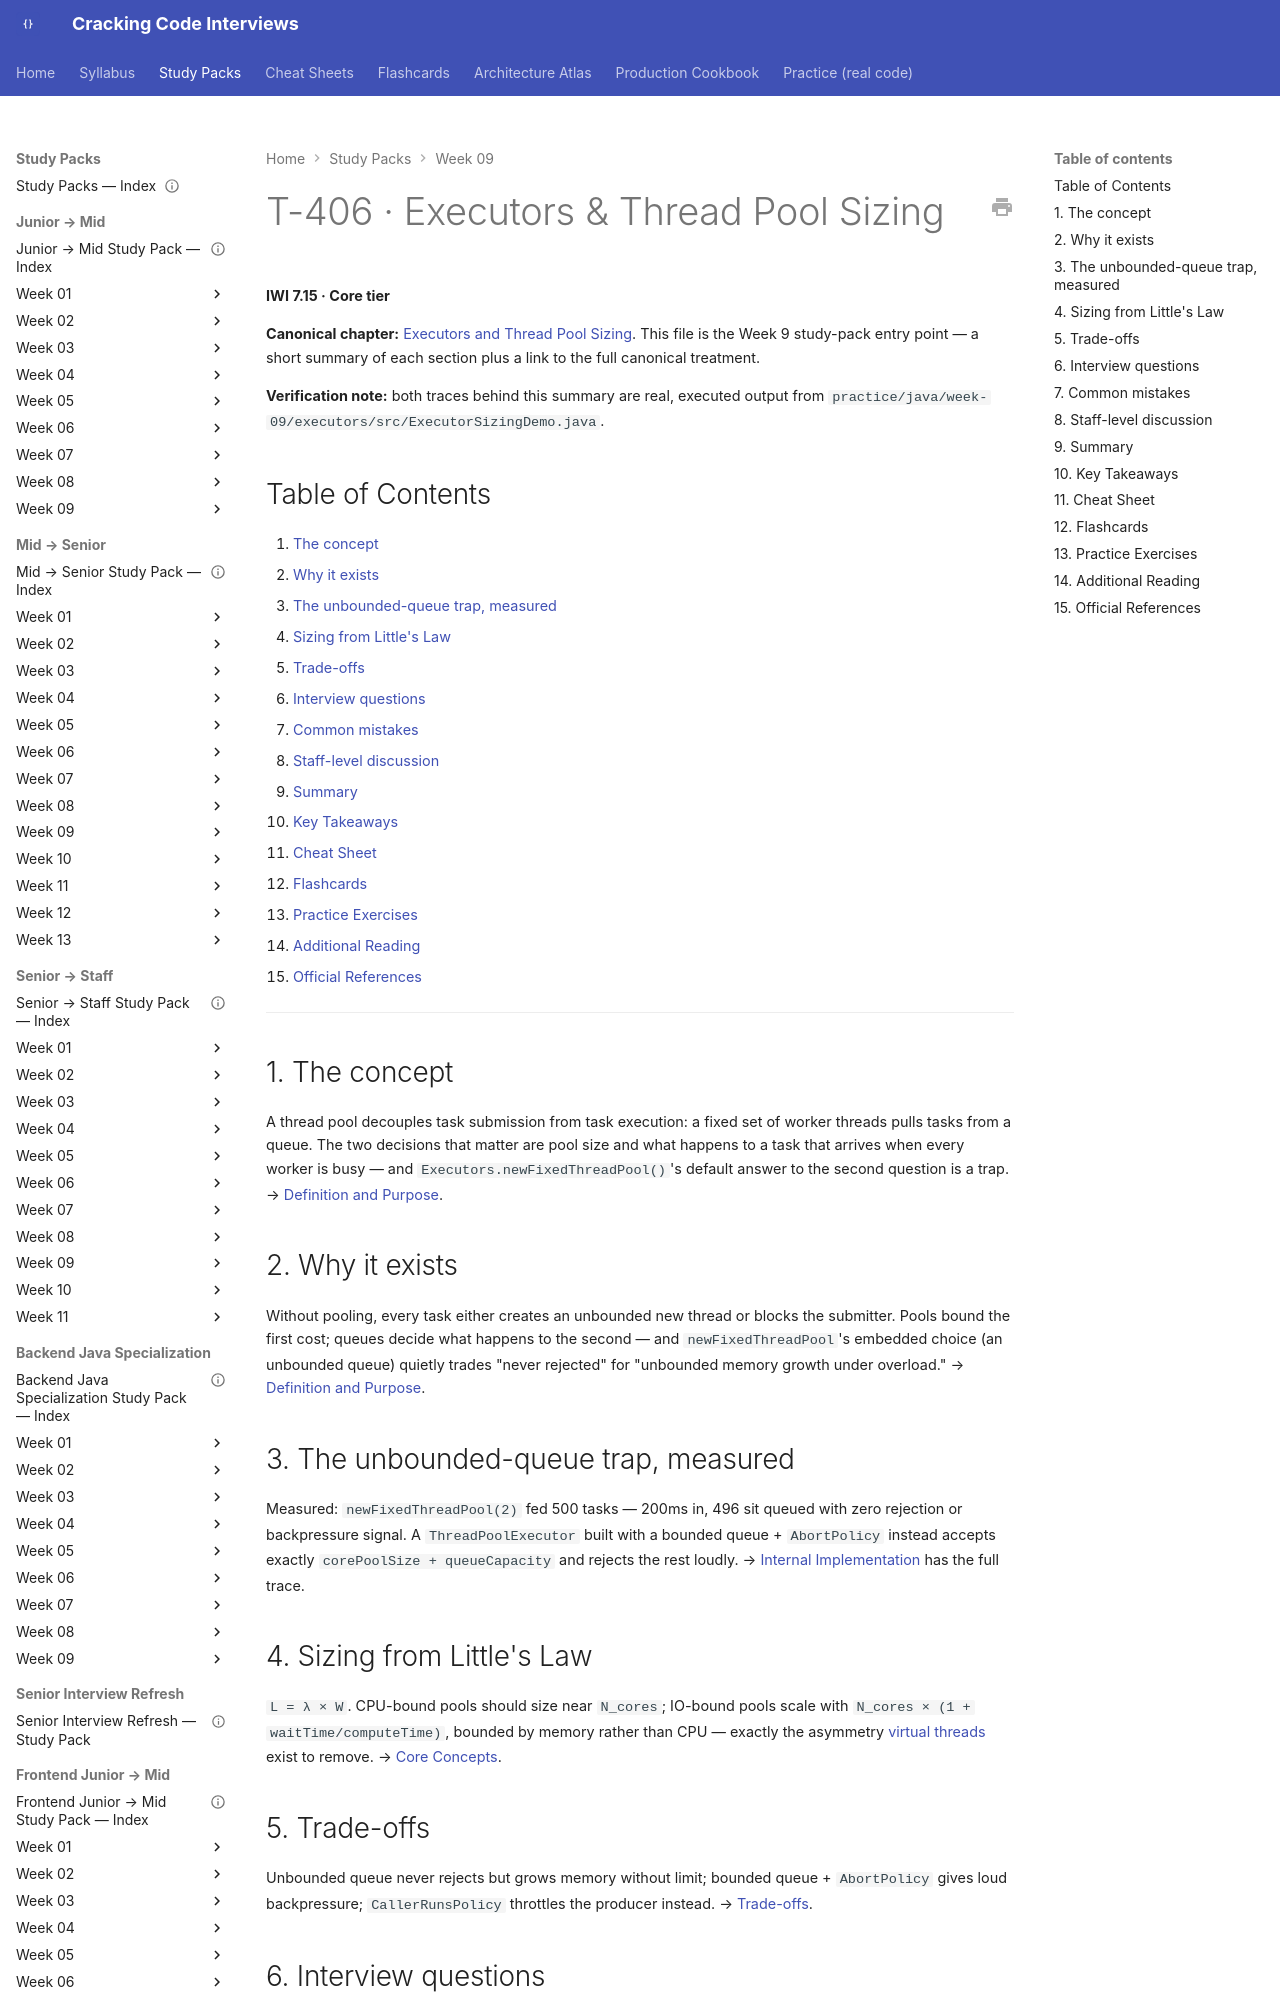

repository: JuanMelendres/cracking-code-interviews · page: study-packs/week-09/02-executors-and-thread-pool-sizing/index.html · generator: mkdocs

---
title: "T-406 · Executors & Thread Pool Sizing"
topic_id: T-406
domain: Concurrency
tier: Core
iwi: 7.15
prerequisites: [T-401]
unlocks: [T-410]
week: 9
last_reviewed: 2026-07-30
canonical: ../../syllabus/02-java/concurrency/executors-and-thread-pool-sizing.md
---

# T-406 · Executors & Thread Pool Sizing

**IWI 7.15 · Core tier**

**Canonical chapter:** [Executors and Thread Pool Sizing](../../syllabus/02-java/concurrency/executors-and-thread-pool-sizing.md). This file is the Week 9 study-pack entry point — a short summary of each section plus a link to the full canonical treatment.

**Verification note:** both traces behind this summary are real, executed output from `practice/java/week-09/executors/src/ExecutorSizingDemo.java`.

## Table of Contents

1. [The concept](#1-the-concept)
2. [Why it exists](#2-why-it-exists)
3. [The unbounded-queue trap, measured](#3-the-unbounded-queue-trap-measured)
4. [Sizing from Little's Law](#4-sizing-from-littles-law)
5. [Trade-offs](#5-trade-offs)
6. [Interview questions](#6-interview-questions)
7. [Common mistakes](#7-common-mistakes)
8. [Staff-level discussion](#8-staff-level-discussion)
9. [Summary](#9-summary)
10. [Key Takeaways](#10-key-takeaways)
11. [Cheat Sheet](#11-cheat-sheet)
12. [Flashcards](#12-flashcards)
13. [Practice Exercises](#13-practice-exercises)
14. [Additional Reading](#14-additional-reading)
15. [Official References](#15-official-references)

---

## 1. The concept

A thread pool decouples task submission from task execution: a fixed set of worker threads pulls tasks from a queue. The two decisions that matter are pool size and what happens to a task that arrives when every worker is busy — and `Executors.newFixedThreadPool()`'s default answer to the second question is a trap. → [Definition and Purpose](../../syllabus/02-java/concurrency/executors-and-thread-pool-sizing.md#definition-and-purpose).

## 2. Why it exists

Without pooling, every task either creates an unbounded new thread or blocks the submitter. Pools bound the first cost; queues decide what happens to the second — and `newFixedThreadPool`'s embedded choice (an unbounded queue) quietly trades "never rejected" for "unbounded memory growth under overload." → [Definition and Purpose](../../syllabus/02-java/concurrency/executors-and-thread-pool-sizing.md#definition-and-purpose).
